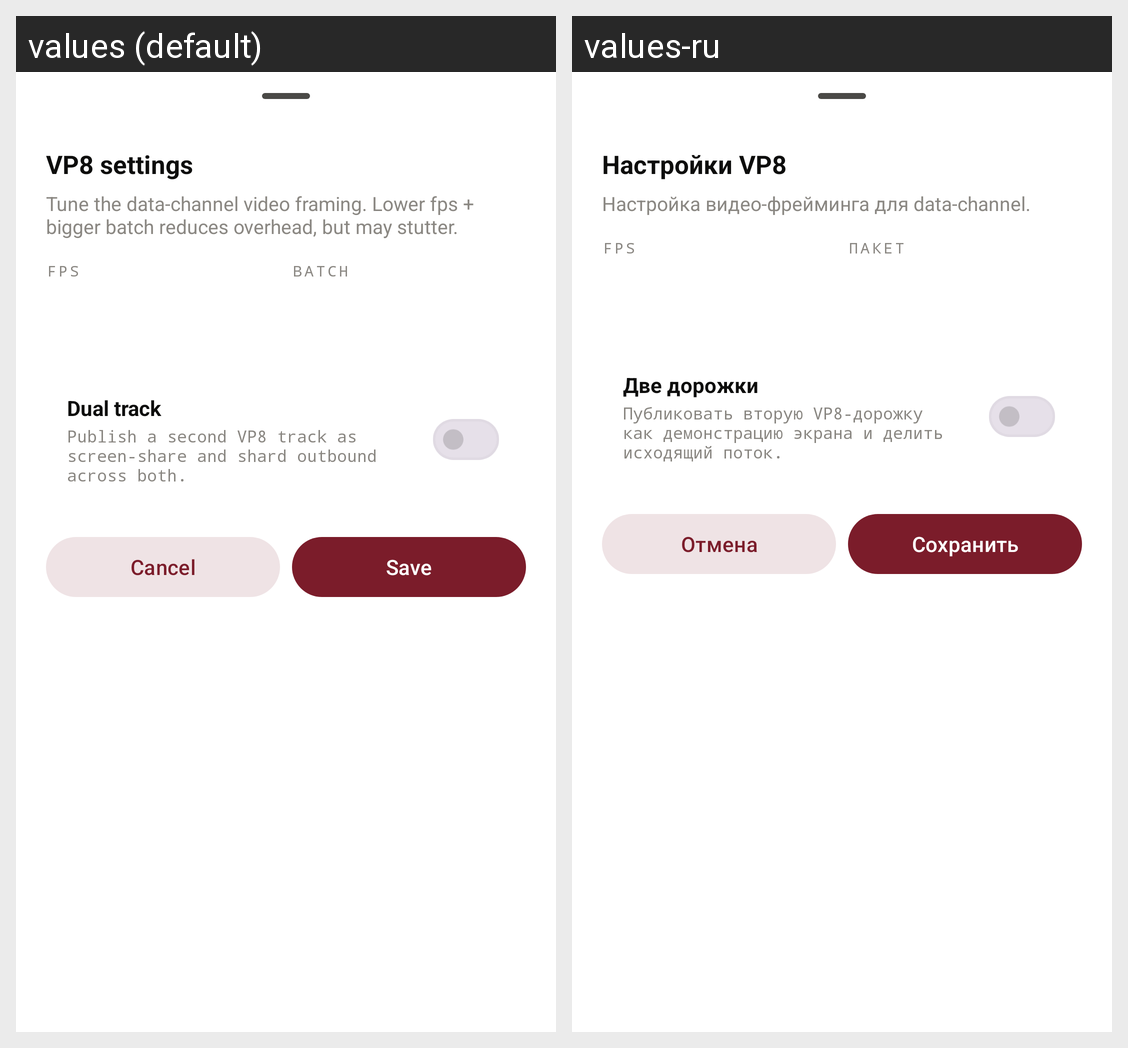

The Android screen above is rendered under two locales of the same app. Produce the string resources it draws, with the default and per-locale values.
Android screen res/layout/sheet_action_vp8.xml rendered under 2 locales, left to right: values (default), values-ru. Device: Nexus 5 (rendered at 1080×1920; each locale shown at half size, 540×960, under a caption strip naming it); theme Theme.WhitelistBypass.
Strings drawn on this screen, with the default value and each locale's value (text and hints the layout hard-codes, and strings that could not be matched under every locale, appear in the picture but are not listed):

vp8_settings_title
  values: VP8 settings
  values-ru: Настройки VP8

vp8_settings_sub
  values: Tune the data-channel video framing. Lower fps + bigger batch reduces overhead, but may stutter.
  values-ru: Настройка видео-фрейминга для data-channel.

vp8_fps_label
  values: FPS
  values-ru: FPS

vp8_batch_label
  values: Batch
  values-ru: Пакет

vp8_dual_track_title
  values: Dual track
  values-ru: Две дорожки

vp8_dual_track_sub
  values: Publish a second VP8 track as screen-share and shard outbound across both.
  values-ru: Публиковать вторую VP8-дорожку как демонстрацию экрана и делить исходящий поток.

sheet_cancel
  values: Cancel
  values-ru: Отмена

sheet_save_short
  values: Save
  values-ru: Сохранить
